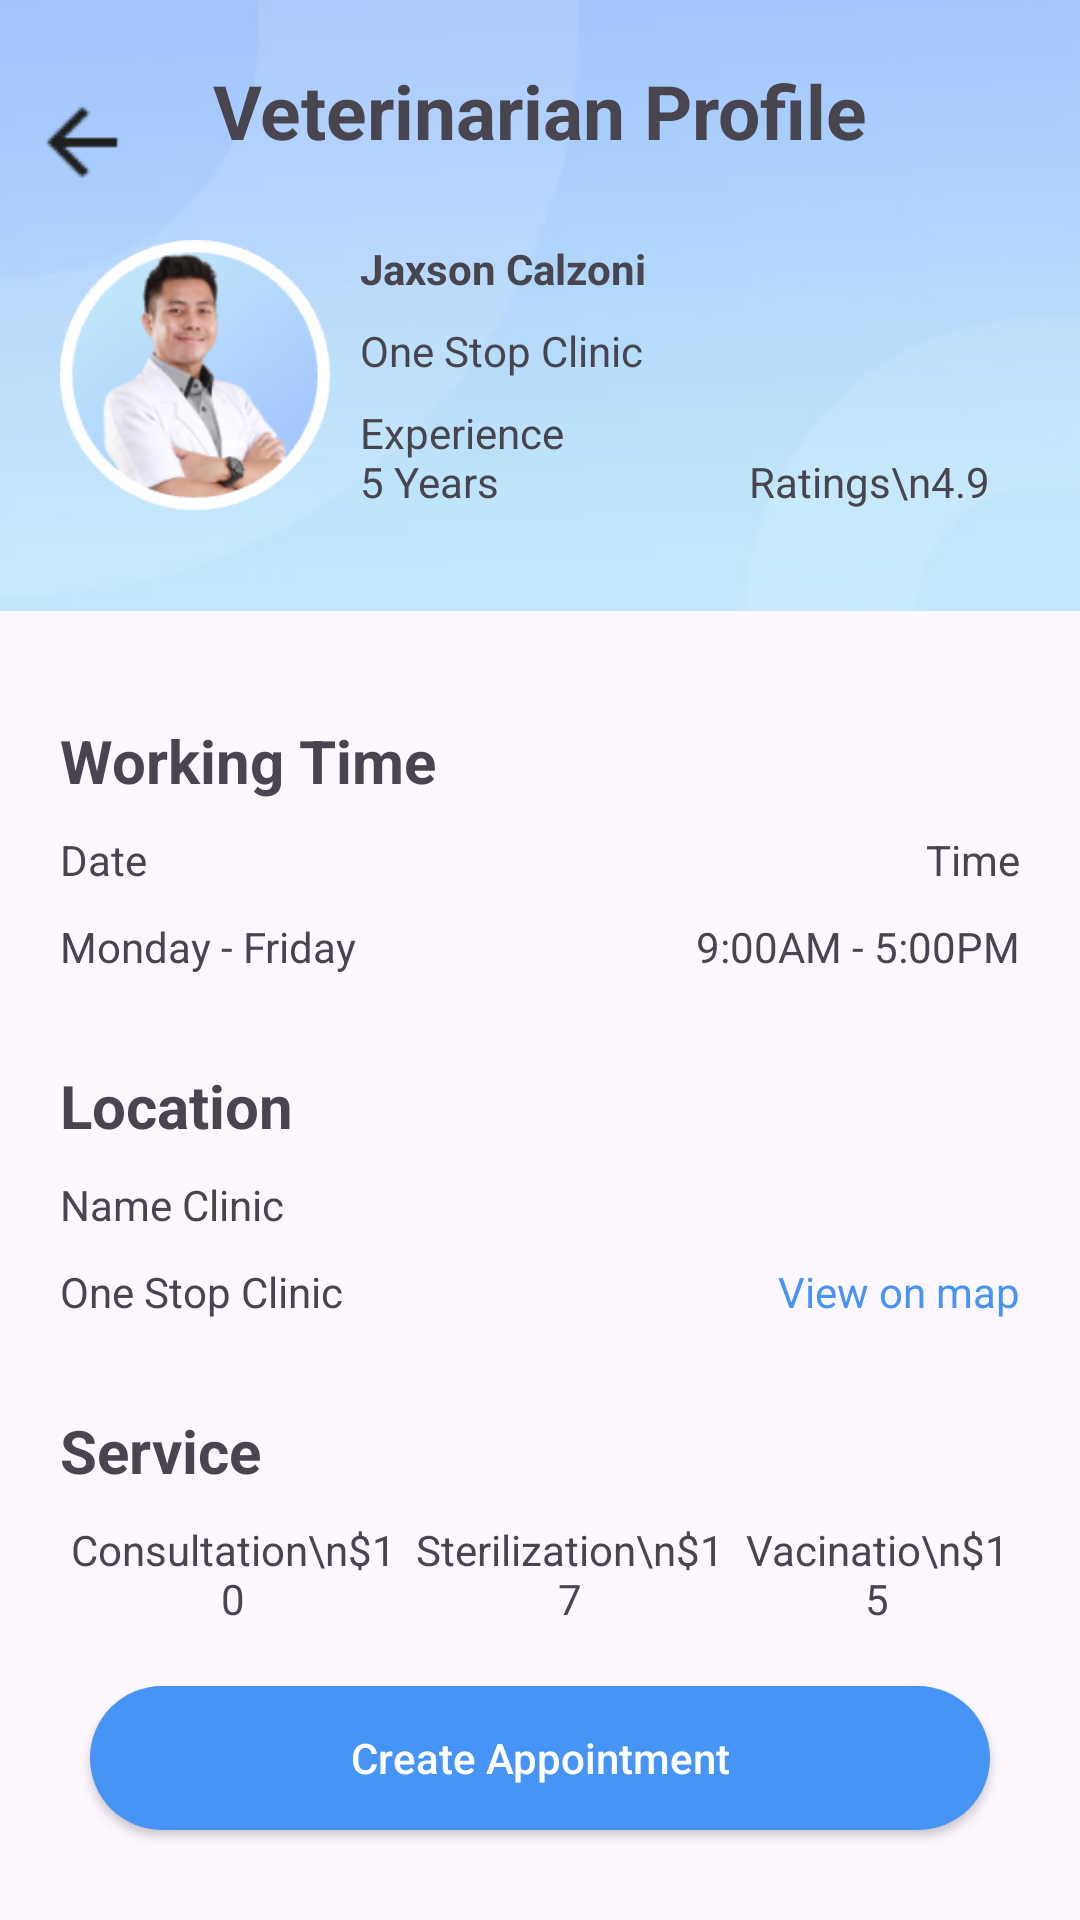

Write the Android layout XML for this screen, with the resource values it uses.
<!-- AndroidManifest.xml: application theme Theme.Design.Light -->
<!-- res/layout/activity_veterinarian_info.xml -->
<?xml version="1.0" encoding="utf-8"?>
<androidx.constraintlayout.widget.ConstraintLayout xmlns:android="http://schemas.android.com/apk/res/android"
    xmlns:app="http://schemas.android.com/apk/res-auto"
    xmlns:tools="http://schemas.android.com/tools"
    android:layout_width="match_parent"
    android:layout_height="match_parent"
    tools:context=".Functions.veterinarian.VeterinarianInfo">

    <ImageView
        android:id="@+id/imageView16"
        android:layout_width="wrap_content"
        android:layout_height="wrap_content"
        android:layout_marginTop="-115dp"
        app:layout_constraintEnd_toEndOf="parent"
        app:layout_constraintStart_toStartOf="parent"
        app:layout_constraintTop_toTopOf="parent"
        app:srcCompat="@drawable/veterinarian_background" />

    <ImageButton
        android:id="@+id/bnt_veterinarianInfo_back"
        android:layout_width="wrap_content"
        android:layout_height="wrap_content"
        android:layout_marginStart="10dp"
        android:layout_marginTop="30dp"
        android:background="@color/transparent"
        app:layout_constraintStart_toStartOf="parent"
        app:layout_constraintTop_toTopOf="parent"
        app:srcCompat="@drawable/back"
        tools:ignore="MissingConstraints" />

    <TextView
        android:id="@+id/textView59"
        android:layout_width="wrap_content"
        android:layout_height="wrap_content"
        android:layout_marginTop="20dp"
        android:text="@string/veterinarian_profile"
        android:textStyle="bold"
        android:textSize="25sp"
        app:layout_constraintEnd_toEndOf="parent"
        app:layout_constraintStart_toStartOf="parent"
        app:layout_constraintTop_toTopOf="parent" />

    <ImageView
        android:id="@+id/imageView17"
        android:layout_width="90dp"
        android:layout_height="90dp"
        android:layout_marginStart="20dp"
        android:layout_marginTop="80dp"
        android:background="@drawable/veterinarian_profile"
        app:layout_constraintStart_toStartOf="parent"
        app:layout_constraintTop_toTopOf="parent" />

    <TextView
        android:id="@+id/textView60"
        android:layout_width="wrap_content"
        android:layout_height="wrap_content"
        android:layout_marginStart="10dp"
        android:text="@string/veterinarian_name"
        android:textStyle="bold"
        app:layout_constraintStart_toEndOf="@+id/imageView17"
        app:layout_constraintTop_toTopOf="@+id/imageView17" />

    <TextView
        android:id="@+id/textView61"
        android:layout_width="wrap_content"
        android:layout_height="wrap_content"
        android:layout_marginStart="10dp"
        android:text="@string/clinic_name"
        app:layout_constraintBottom_toTopOf="@+id/textView62"
        app:layout_constraintStart_toEndOf="@+id/imageView17"
        app:layout_constraintTop_toBottomOf="@+id/textView60" />

    <TextView
        android:id="@+id/textView62"
        android:layout_width="wrap_content"
        android:layout_height="wrap_content"
        android:layout_marginStart="10dp"
        android:text="@string/veterna_experience"
        app:layout_constraintBottom_toBottomOf="@+id/imageView17"
        app:layout_constraintStart_toEndOf="@+id/imageView17" />

    <TextView
        android:id="@+id/textView63"
        android:layout_width="wrap_content"
        android:layout_height="wrap_content"
        android:layout_marginEnd="30dp"
        android:text="Ratings\n4.9"
        app:layout_constraintBottom_toBottomOf="@+id/imageView17"
        app:layout_constraintEnd_toEndOf="parent" />

    <LinearLayout
        android:id="@+id/linearLayout8"
        android:layout_width="match_parent"
        android:layout_height="wrap_content"
        android:layout_marginStart="20dp"
        android:layout_marginTop="60dp"
        android:layout_marginEnd="20dp"
        android:orientation="vertical"
        app:layout_constraintEnd_toEndOf="parent"
        app:layout_constraintStart_toStartOf="parent"
        app:layout_constraintTop_toBottomOf="@+id/imageView17">

        <TextView
            android:id="@+id/textView64"
            android:layout_width="match_parent"
            android:layout_height="wrap_content"
            android:layout_marginTop="10dp"
            android:text="Working Time"
            android:textSize="20sp"
            android:textStyle="bold" />

        <LinearLayout
            android:layout_width="match_parent"
            android:layout_height="match_parent"
            android:orientation="horizontal">

            <LinearLayout
                android:layout_width="0dp"
                android:layout_height="match_parent"
                android:layout_weight="1"
                android:orientation="vertical">

                <TextView
                    android:id="@+id/textView65"
                    android:layout_width="match_parent"
                    android:layout_height="wrap_content"
                    android:layout_marginTop="10dp"
                    android:text="Date" />

                <TextView
                    android:id="@+id/textView66"
                    android:layout_width="match_parent"
                    android:layout_height="wrap_content"
                    android:layout_marginTop="10dp"
                    android:text="Monday - Friday" />
            </LinearLayout>

            <LinearLayout
                android:layout_width="0dp"
                android:layout_height="match_parent"
                android:layout_weight="1"
                android:orientation="vertical">

                <TextView
                    android:id="@+id/textView67"
                    android:layout_width="match_parent"
                    android:layout_height="wrap_content"
                    android:layout_marginTop="10dp"
                    android:gravity="right"
                    android:text="Time" />

                <TextView
                    android:id="@+id/textView68"
                    android:layout_width="match_parent"
                    android:layout_height="wrap_content"
                    android:layout_marginTop="10dp"
                    android:gravity="right"
                    android:text="9:00AM - 5:00PM" />
            </LinearLayout>
        </LinearLayout>
    </LinearLayout>

    <LinearLayout
        android:id="@+id/linearLayout9"
        android:layout_width="match_parent"
        android:layout_height="wrap_content"
        android:layout_marginStart="20dp"
        android:layout_marginTop="20dp"
        android:layout_marginEnd="20dp"
        android:orientation="vertical"
        app:layout_constraintEnd_toEndOf="parent"
        app:layout_constraintStart_toStartOf="parent"
        app:layout_constraintTop_toBottomOf="@+id/linearLayout8">

        <TextView
            android:id="@+id/veterinarian_location"
            android:layout_width="match_parent"
            android:layout_height="wrap_content"
            android:layout_marginTop="10dp"
            android:textStyle="bold"
            android:textSize="20sp"
            android:text="Location" />

        <LinearLayout
            android:layout_width="match_parent"
            android:layout_height="match_parent"
            android:orientation="horizontal">

            <LinearLayout
                android:layout_width="0dp"
                android:layout_height="match_parent"
                android:layout_weight="1"
                android:orientation="vertical">

                <TextView
                    android:id="@+id/veteran_clinic_name"
                    android:layout_width="match_parent"
                    android:layout_height="wrap_content"
                    android:layout_marginTop="10dp"
                    android:text="Name Clinic" />

                <TextView
                    android:id="@+id/veteran_clinic_name2"
                    android:layout_width="match_parent"
                    android:layout_height="wrap_content"
                    android:layout_marginTop="10dp"
                    android:text="One Stop Clinic" />
            </LinearLayout>

            <LinearLayout
                android:layout_width="0dp"
                android:layout_height="match_parent"
                android:layout_weight="1"
                android:orientation="vertical">

                <TextView
                    android:id="@+id/textView6700"
                    android:layout_width="match_parent"
                    android:layout_height="wrap_content"
                    android:layout_marginTop="10dp"
                    android:text="@string/space" />

                <TextView
                    android:id="@+id/view_on_map"
                    android:layout_width="match_parent"
                    android:layout_height="wrap_content"
                    android:layout_marginTop="10dp"
                    android:gravity="right"
                    android:text="View on map"
                    android:textColor="@color/bnt_color" />
            </LinearLayout>
        </LinearLayout>
    </LinearLayout>

    <LinearLayout
        android:layout_width="match_parent"
        android:layout_height="wrap_content"
        android:layout_marginStart="20dp"
        android:layout_marginTop="20dp"
        android:layout_marginEnd="20dp"
        android:orientation="vertical"
        app:layout_constraintEnd_toEndOf="parent"
        app:layout_constraintStart_toStartOf="parent"
        app:layout_constraintTop_toBottomOf="@+id/linearLayout9">

        <TextView
            android:id="@+id/textView69"
            android:layout_width="match_parent"
            android:layout_height="wrap_content"
            android:layout_marginTop="10dp"
            android:textSize="20sp"
            android:textStyle="bold"
            android:text="Service" />

        <LinearLayout
            android:layout_width="match_parent"
            android:layout_height="match_parent"
            android:orientation="horizontal">

            <TextView
                android:id="@+id/textView70"
                android:layout_width="wrap_content"
                android:layout_height="wrap_content"
                android:layout_weight="1"
                android:layout_marginTop="10dp"
                android:gravity="center"
                android:text="Consultation\n$10" />

            <TextView
                android:id="@+id/textView71"
                android:layout_width="wrap_content"
                android:layout_height="wrap_content"
                android:layout_weight="1"
                android:layout_marginTop="10dp"
                android:gravity="center"
                android:text="Sterilization\n$17" />

            <TextView
                android:id="@+id/textView72"
                android:layout_width="wrap_content"
                android:layout_height="wrap_content"
                android:layout_weight="1"
                android:layout_marginTop="10dp"
                android:gravity="center"
                android:text="Vacinatio\n$15" />
        </LinearLayout>
    </LinearLayout>

    <Button
        android:id="@+id/bnt_create_appointment"
        android:layout_width="match_parent"
        android:layout_height="wrap_content"
        android:layout_marginStart="30dp"
        android:layout_marginEnd="30dp"
        android:layout_marginBottom="30dp"
        android:textAllCaps="false"
        android:background="@drawable/rounded_button"
        android:textColor="@color/white"
        android:text="@string/create_appointment"
        app:layout_constraintBottom_toBottomOf="parent"
        app:layout_constraintEnd_toEndOf="parent"
        app:layout_constraintStart_toStartOf="parent" />


</androidx.constraintlayout.widget.ConstraintLayout>
<!-- resources referenced by this layout -->
<resources>
  <color name="bnt_color">#4594f6</color>
  <color name="transparent">#00000000</color>
  <color name="white">#FFFFFFFF</color>
  <!-- drawable back: png bitmap (drawable, 764 bytes) -->
  <!-- drawable rounded_button (drawable) -->
  <shape xmlns:android="http://schemas.android.com/apk/res/android"
      android:shape="rectangle">
      <corners android:radius="30dp" />  
      <stroke
          android:width="0dp"
          android:color="@color/viewBorderColor" />  
      <solid android:color="@color/bnt_color" /> 
  </shape>
  <!-- drawable veterinarian_background: png bitmap (drawable, 29425 bytes) -->
  <!-- drawable veterinarian_profile: png bitmap (drawable, 35240 bytes) -->
  <string name="clinic_name">One Stop Clinic</string>
  <string name="create_appointment">Create Appointment</string>
  <string name="space" />
  <string name="veterinarian_name">Jaxson Calzoni</string>
  <string name="veterinarian_profile">Veterinarian Profile</string>
  <string name="veterna_experience">Experience \n5 Years</string>
  <style name="Theme.Design.Light" parent="Base.Theme.Design.Light" />
  <color name="viewBorderColor">#FF000000</color>
  <style name="Base.Theme.Design.Light" parent="Theme.Material3.DayNight.NoActionBar">
          
          
      </style>
</resources>
